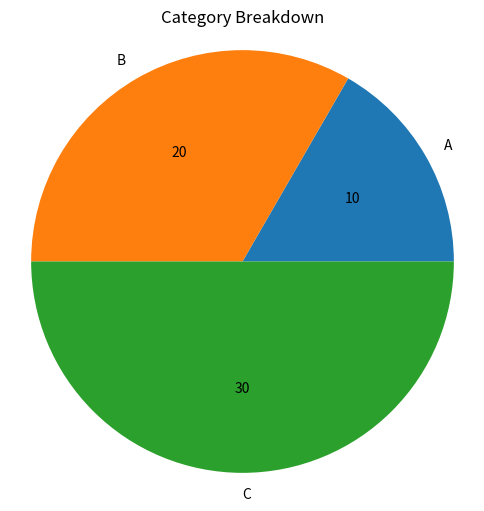

This chart was generated by the following Python code:
import matplotlib.pyplot as plt
import pandas as pd
# Assume that we have a Pandas dataframe with two columns:
# 'Category' and 'Amount'
df = pd.DataFrame({'Category': ['A', 'B', 'C'], 'Amount': [10, 20, 30]})

# Calculate the total amount for all categories
total = df['Amount'].sum()

# Set the figure size
plt.figure(figsize=(6,6))

# Create the donut chart
plt.pie(df['Amount'], labels=df['Category'], autopct=lambda p: '{:.0f}'.format(p * total / 100))
plt.axis('equal')  # Equal aspect ratio ensures that pie is drawn as a circle.

# Add a title
plt.title("Category Breakdown")

# Display the plot
plt.show()
